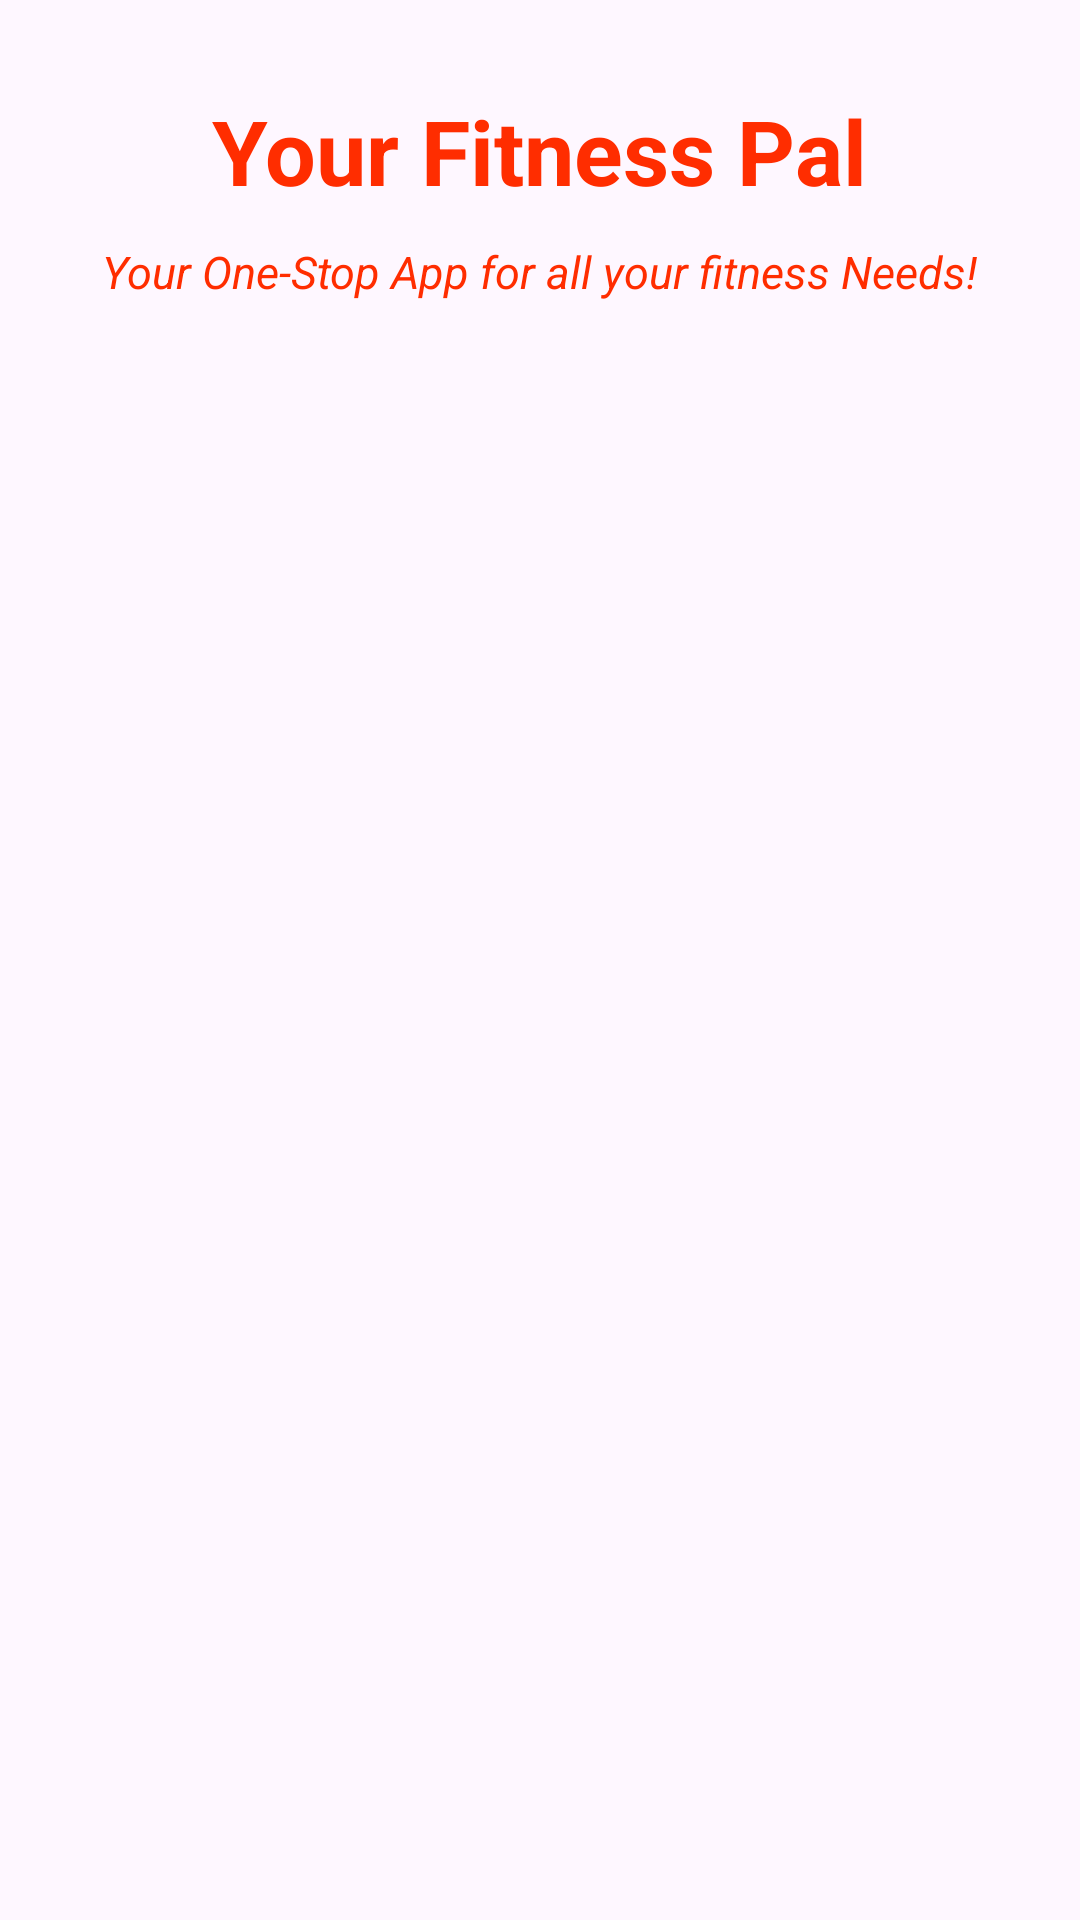

The Android layout XML behind this screen, and the referenced resources:
<!-- AndroidManifest.xml: application theme Theme.CodeAlphaFItnessTrackerApp -->
<!-- res/layout/activity_main.xml -->
<?xml version="1.0" encoding="utf-8"?>
<androidx.constraintlayout.widget.ConstraintLayout xmlns:android="http://schemas.android.com/apk/res/android"
    xmlns:app="http://schemas.android.com/apk/res-auto"
    xmlns:tools="http://schemas.android.com/tools"
    android:layout_width="match_parent"
    android:layout_height="match_parent"
    tools:context=".MainActivity">

    <LinearLayout
        android:layout_width="match_parent"
        android:layout_height="match_parent"
        android:gravity="center"
        android:orientation="vertical">
        <TextView
            android:layout_width="wrap_content"
            android:layout_height="wrap_content"
            android:text="Your Fitness Pal"
            android:textSize="30sp"
            android:textStyle="bold"
            android:textColor="@color/red"
            android:layout_marginTop="30dp"
            android:layout_marginBottom="10dp"/>

        <TextView
            android:layout_width="wrap_content"
            android:layout_height="wrap_content"
            android:text="Your One-Stop App for all your fitness Needs!"
            android:textSize="15sp"
            android:textStyle="italic"
            android:textColor="@color/red"
            android:layout_marginBottom="90dp"/>

        <GridView
            android:id="@+id/idGRV"
            android:layout_width="match_parent"
            android:layout_height="match_parent"
            android:horizontalSpacing="10dp"
            android:numColumns="2"
            android:verticalSpacing="15dp" />

    </LinearLayout>




</androidx.constraintlayout.widget.ConstraintLayout>
<!-- resources referenced by this layout -->
<resources>
  <color name="red">#FF2D00</color>
  <style name="Theme.CodeAlphaFItnessTrackerApp" parent="Base.Theme.CodeAlphaFItnessTrackerApp" />
  <style name="Base.Theme.CodeAlphaFItnessTrackerApp" parent="Theme.Material3.DayNight.NoActionBar">
          <item name="android:statusBarColor">@color/red</item>
      </style>
</resources>
